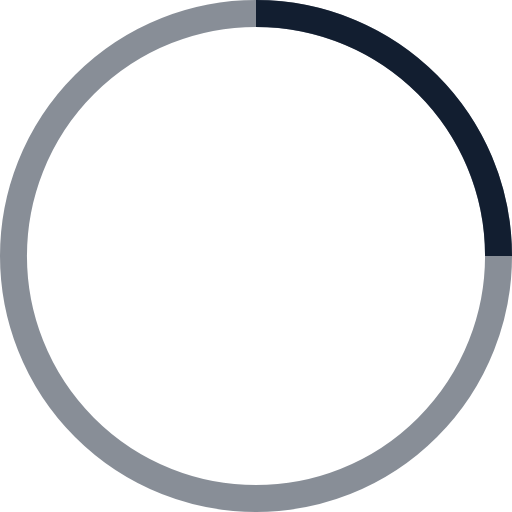
t = 0.00 s
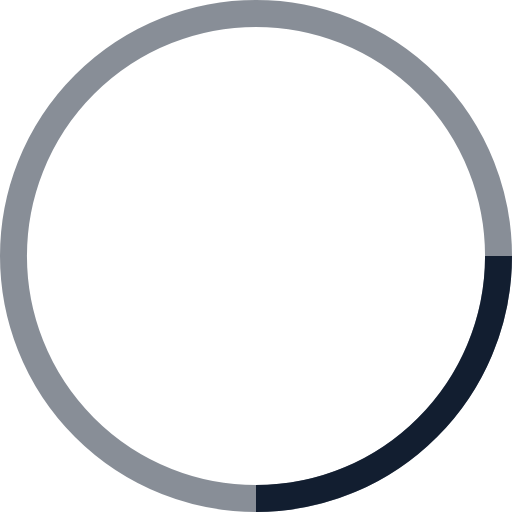
t = 0.25 s
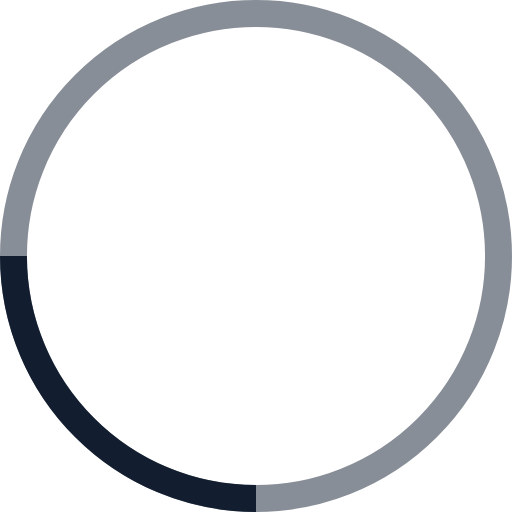
t = 0.50 s
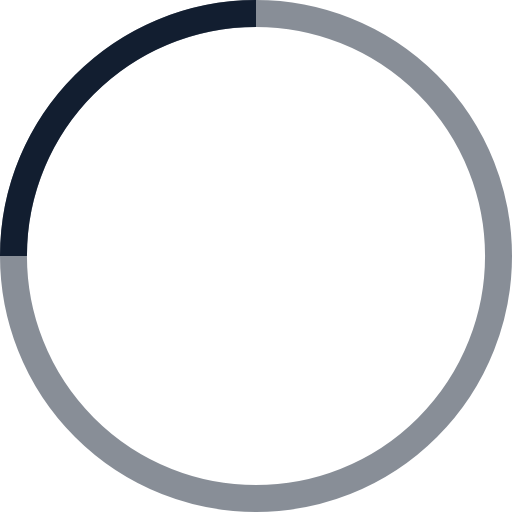
t = 0.75 s

The animated SVG that drew these frames (rendered in a browser with its animation timeline set to each time). Animation: 1 SMIL element (animateTransform=1); one cycle of 1.00 s, repeats indefinitely.

<!-- By Sam Herbert (@sherb), for everyone. More @ http://goo.gl/7AJzbL -->
<svg width="38" height="38" viewBox="0 0 38 38" xmlns="http://www.w3.org/2000/svg" stroke="#121e30">
    <g fill="none" fill-rule="evenodd">
        <g transform="translate(1 1)" stroke-width="2">
            <circle stroke-opacity=".5" cx="18" cy="18" r="18"/>
            <path d="M36 18c0-9.94-8.06-18-18-18">
                <animateTransform
                    attributeName="transform"
                    type="rotate"
                    from="0 18 18"
                    to="360 18 18"
                    dur="1s"
                    repeatCount="indefinite"/>
            </path>
        </g>
    </g>
</svg>
